Labelled photos from "dataset_v2", an image-classification folder in ashleycuarenta13-sud/Cacao_Grade_AI. The possible labels are: over fermented, partially fermented, unfermented, well fermented.

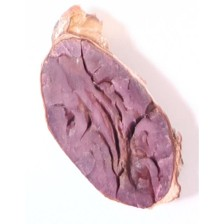
Label: unfermented

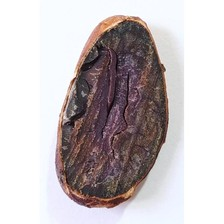
Label: partially fermented

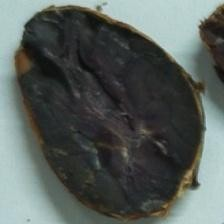
Label: well fermented

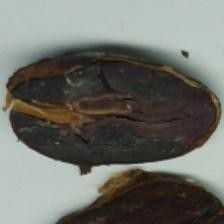
Label: over fermented

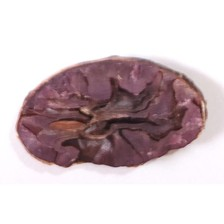
Label: partially fermented

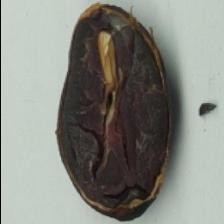
Label: over fermented
